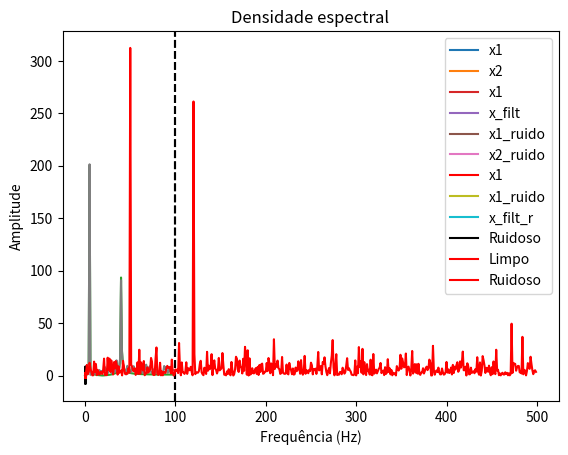
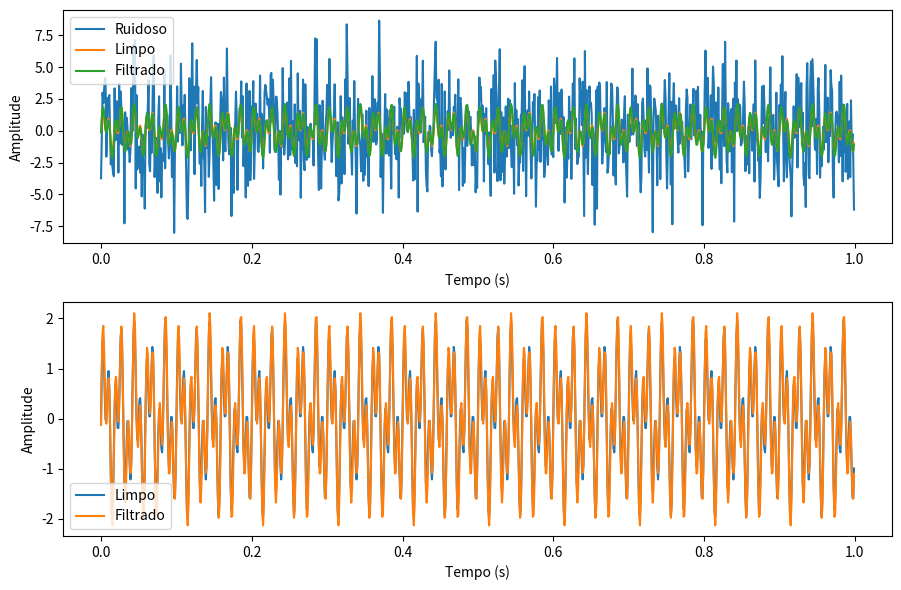
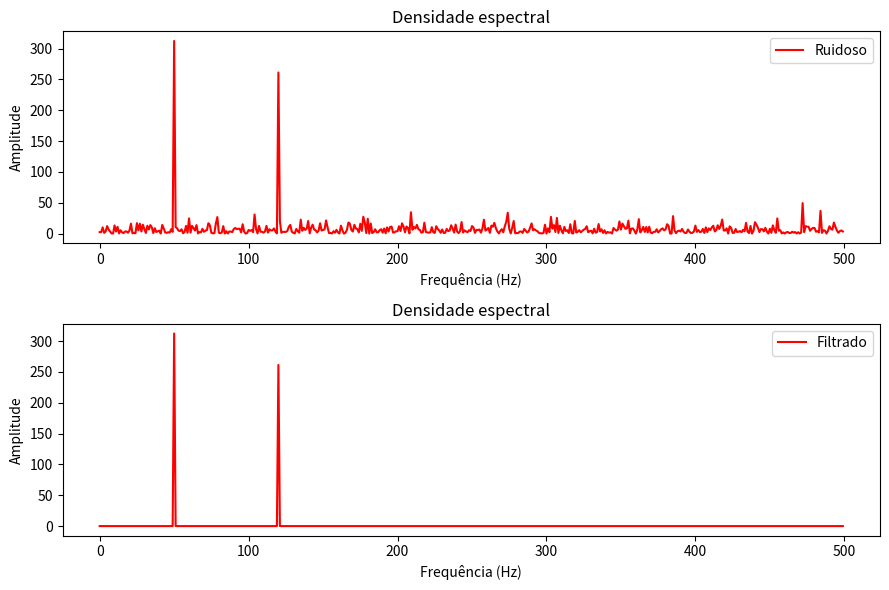

Source code (Python) for these figures, in order: (Note: this script raises an exception after producing the figures.)
import numpy as np
from numpy.fft import fft, ifft, fftfreq
import matplotlib.pyplot as plt

N = 201 # número de amostras
t = np.linspace(0, 1, N) # sinal definido entre 0 e 1 segundos
dt = t[1] - t[0] # intervalo de amostragem

# frequência de Nyquist
f_ny = 1/(2*dt)
f_ny

# definindo frequências de interesse
f1 = 5
f2 = 40

# definindo séries temporais
x1 = 2*np.sin(2*np.pi*f1*t)
x2 = np.sin(2*np.pi*f2*t)

plt.plot(t, x1, label="x1")
plt.plot(t, x2, label="x2")
plt.xlabel("Tempo (s)")
plt.ylabel("Amplitude")
plt.legend();

# vamos obter um sinal formado pela soma entre x1 e x2
x = x1+x2

plt.plot(t, x, 'k')
plt.xlabel("Tempo (s)")
plt.ylabel("Amplitude");

# Para aplicar um filtro passa baixa, vamos levar o sinal
# para o domínio da frequência

x_FFT = fft(x)
freqs = fftfreq(N, dt)

plt.plot(freqs[:N//2], np.abs(x_FFT[:N//2]))
plt.xlabel("$f_n (s^{-1})$")
plt.ylabel("$|X_k|$")
plt.title("FFT")
plt.axvline(f_ny, ls="--", color="k");

# indices com as frequências menores do que 10 Hz
indices = np.abs(freqs) < 10.0
# para filtrar, multiplicamos o sinal no dom. da frequência
# pelo vetor de índices
x_FFT_filt = x_FFT * indices
# por fim, voltamos o sinal para o domínio do tempo
x_filt = ifft(x_FFT_filt)

print("Média (imag): %s"%np.mean(np.imag(x_filt)))
print("Mínimo (imag): %s"%np.min(np.imag(x_filt)))
print("Máximo (imag): %s"%np.max(np.imag(x_filt)))

plt.plot(t, x1, label="x1")
plt.plot(t, np.real(x_filt), label="x_filt")
plt.xlabel("Tempo (s)")
plt.ylabel("Amplitude")
plt.legend();



N = 201 # número de amostras
t = np.linspace(0, 1, N) # sinal definido entre 0 e 1 segundos
dt = t[1] - t[0] # intervalo de amostragem

# frequência de Nyquist
f_ny = 1/(2*dt)
f_ny

# definindo frequências de interesse
f1 = 5
f2 = 40

# definindo séries temporais
x1_ruido = 2*np.sin(2*np.pi*f1*t) + 0.3*np.random.randn(len(t))
x2_ruido = np.sin(2*np.pi*f2*t) + 0.15*np.random.randn(len(t))

plt.plot(t, x1_ruido, label="x1_ruido")
plt.plot(t, x2_ruido, label="x2_ruido")
plt.xlabel("Tempo (s)")
plt.ylabel("Amplitude")
plt.legend();

# vamos obter um sinal formado pela soma de x1 e x2
# e adicionar mais uma camada de ruído
x_ruido = x1_ruido + x2_ruido + 0.1*np.random.randn(len(t))

plt.plot(t, x_ruido, 'k')
plt.xlabel("Tempo (s)")
plt.ylabel("Amplitude");

# aplicando a FFT
x_FFT_r = fft(x_ruido)
freqs = fftfreq(N, dt)

plt.plot(freqs[:N//2], np.abs(x_FFT_r[:N//2]))
plt.xlabel("$f_n (s^{-1})$")
plt.ylabel("$|X_k|$")
plt.title("FFT")
plt.axvline(f_ny, ls="--", color="k");

# aplicando o filtro passa baixa

indices = np.abs(freqs) < 10.0
x_FFT_filt_r = x_FFT_r * indices

x_filt_r = ifft(x_FFT_filt_r)

# plotando e comparando com x1
plt.plot(t, x1, 'r', label="x1")
plt.plot(t, x1_ruido, label="x1_ruido")
plt.plot(t, np.real(x_filt_r), label="x_filt_r")
plt.xlabel("Tempo (s)")
plt.ylabel("Amplitude")
plt.legend();

# definindo sinais simples com duas frequências
dt = 0.001
t = np.arange(0, 1, dt)
x = np.sin(2*np.pi*50*t) + np.sin(2*np.pi*120*t)
x_r = x + 2.5*np.random.randn(len(t))

plt.plot(t, x_r, 'k', label="Ruidoso")
plt.plot(t, x, 'r', label="Limpo")
plt.xlabel("Tempo (s)")
plt.ylabel("Amplitude")
plt.legend();

N = len(t)
x_fft = fft(x_r)
freqs = fftfreq(N, dt)
psd = x_fft * np.conj(x_fft) / N # espectro de potência
psd = np.real(psd) # ignorando uma componente 0j imaginária

plt.plot(freqs[:N//2], psd[:N//2], color="r", label="Ruidoso")
plt.xlabel("Frequência (Hz)")
plt.ylabel("Amplitude")
plt.title("Densidade espectral")
plt.legend();

indices = psd > 100 # indices onde psd > 100
psd_filt = psd * indices # filtrando o psd
x_fft_filt = x_fft * indices # filtrando os coef. de Fourier

# por fim, vamos obter a série temporal por meio da FFT inversa
x_filt = ifft(x_fft_filt)
x_filt = np.real(x_filt) # descartando resíduos complexos

# vamos comparar os resultados

fig = plt.figure(figsize=(9, 6))
ax1 = fig.add_subplot(211)
ax1.plot(t, x_r, label="Ruidoso")
ax1.plot(t, x, label="Limpo")
ax1.plot(t, x_filt, label="Filtrado")
ax1.set_xlabel("Tempo (s)")
ax1.set_ylabel("Amplitude")
ax1.legend()

ax2 = fig.add_subplot(212)
ax2.plot(t, x, label="Limpo")
ax2.plot(t, x_filt, label="Filtrado")
ax2.set_xlabel("Tempo (s)")
ax2.set_ylabel("Amplitude")
ax2.legend()
plt.tight_layout();

fig = plt.figure(figsize=(9, 6))
ax1 = fig.add_subplot(211)
ax1.plot(freqs[:N//2], psd[:N//2], color="r", label="Ruidoso")
ax1.set_xlabel("Frequência (Hz)")
ax1.set_ylabel("Amplitude")
ax1.set_title("Densidade espectral")
ax1.legend()

ax2 = fig.add_subplot(212)
ax2.plot(freqs[:N//2], psd_filt[:N//2], color="r", label="Filtrado")
ax2.set_xlabel("Frequência (Hz)")
ax2.set_ylabel("Amplitude")
ax2.set_title("Densidade espectral")
ax2.legend()
plt.tight_layout();

# pip install obspy
from obspy import read

st = read("./Dados/sismograma.sac") # insira o caminho correto para o arquivo

tr = st[0]

# extraindo informações e criando vetores
x = tr.data
dt = tr.stats.delta
sr = tr.stats.sampling_rate
N = tr.stats.npts
t = np.arange(0, N/sr, dt)

fig = plt.figure(figsize=(10, 6))
plt.plot(t, x, 'k')
plt.ylabel("Contagem")
plt.xlabel("Tempo desde a origem (s)");

